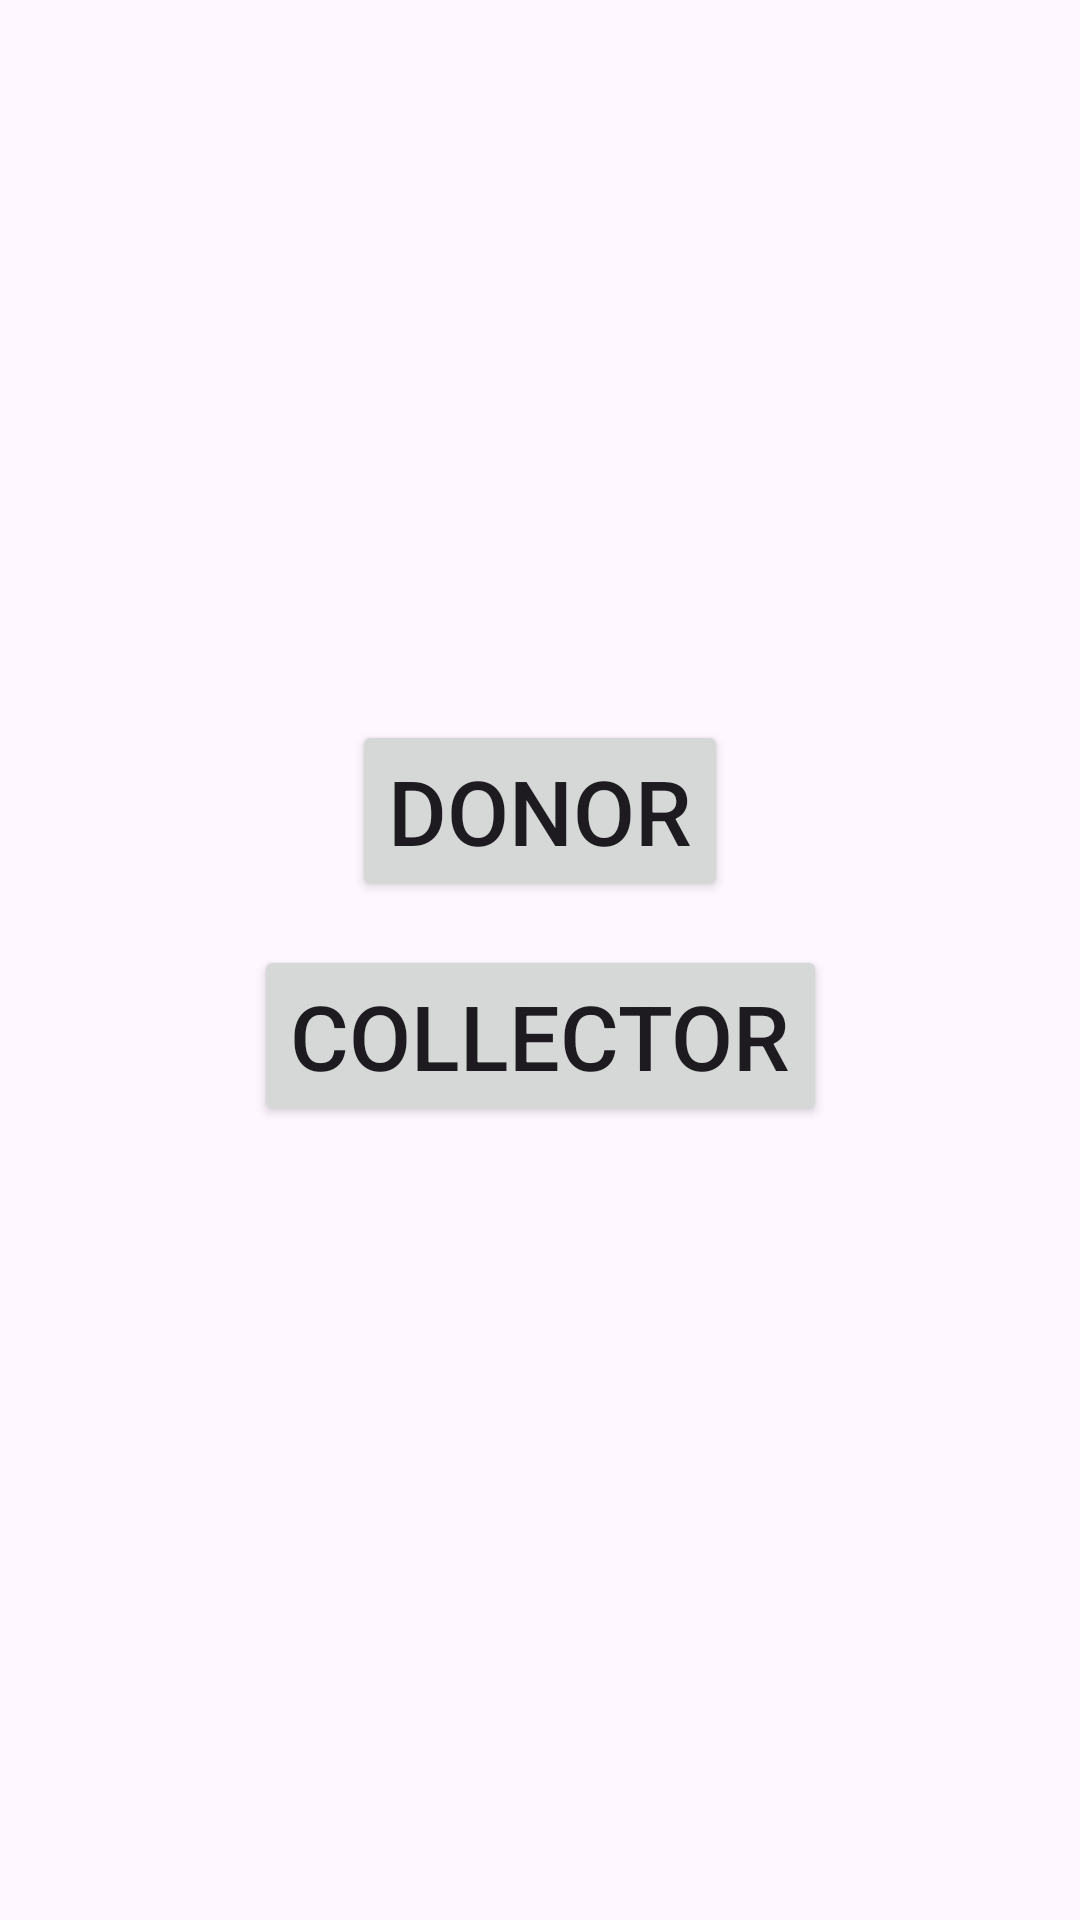

Here is an Android app screen rendered from its layout file. Give the layout XML and the strings, colors and styles it references.
<!-- AndroidManifest.xml: application theme Theme.Food_application -->
<!-- res/layout/activity_main.xml -->
<?xml version="1.0" encoding="utf-8"?>
<androidx.constraintlayout.widget.ConstraintLayout xmlns:android="http://schemas.android.com/apk/res/android"
    xmlns:app="http://schemas.android.com/apk/res-auto"
    xmlns:tools="http://schemas.android.com/tools"
    android:layout_width="match_parent"
    android:layout_height="match_parent"
    tools:context=".MainActivity">

    <Button
        android:id="@+id/donor"
        android:layout_width="wrap_content"
        android:layout_height="wrap_content"
        android:layout_marginBottom="100dp"
        android:text="Donor"
        android:textSize="30dp"
        app:layout_constraintBottom_toBottomOf="parent"
        app:layout_constraintEnd_toEndOf="parent"
        app:layout_constraintStart_toStartOf="parent"
        app:layout_constraintTop_toTopOf="parent" />

    <Button
        android:id="@+id/collector"
        android:layout_width="wrap_content"
        android:layout_height="wrap_content"
        android:layout_marginTop="50dp"
        android:text="Collector"
        android:textSize="30dp"
        app:layout_constraintBottom_toBottomOf="parent"
        app:layout_constraintEnd_toEndOf="parent"
        app:layout_constraintStart_toStartOf="parent"
        app:layout_constraintTop_toTopOf="parent" />
</androidx.constraintlayout.widget.ConstraintLayout>
<!-- resources referenced by this layout -->
<resources>
  <style name="Theme.Food_application" parent="Base.Theme.Food_application" />
  <style name="Base.Theme.Food_application" parent="Theme.Material3.DayNight.NoActionBar">
          
          
          <item name="android:statusBarColor">@color/statusbar</item>
      </style>
  <color name="statusbar">#0048FE</color>
</resources>
